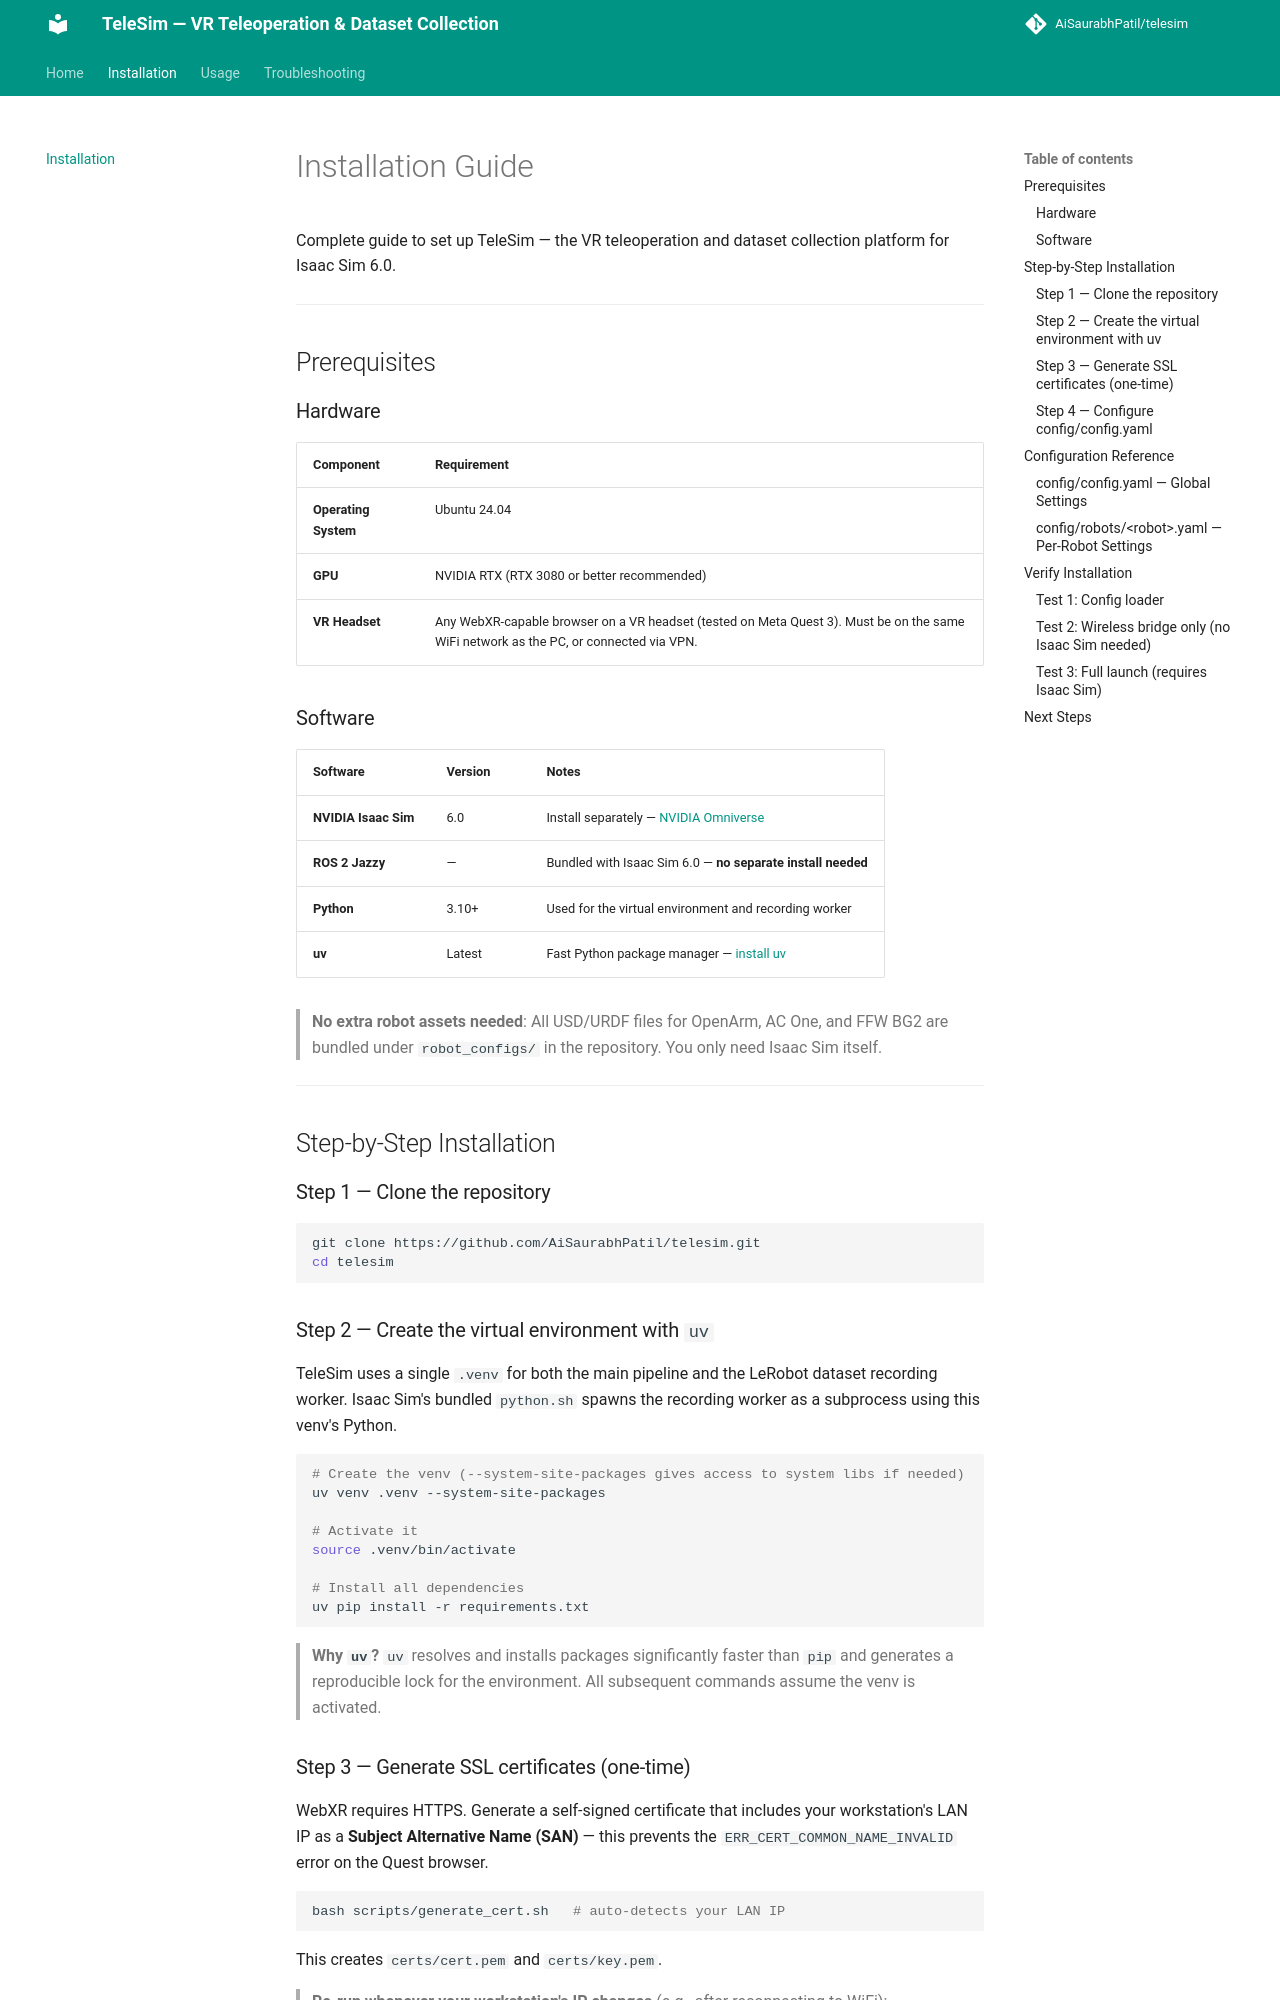

repository: AiSaurabhPatil/quest3_streamer · page: installation/index.html · generator: mkdocs

# Installation Guide

Complete guide to set up TeleSim — the VR teleoperation and dataset collection platform for Isaac Sim 6.0.

---

## Prerequisites

### Hardware

| Component | Requirement |
|-----------|-------------|
| **Operating System** | Ubuntu 24.04 |
| **GPU** | NVIDIA RTX (RTX 3080 or better recommended) |
| **VR Headset** | Any WebXR-capable browser on a VR headset (tested on Meta Quest 3). Must be on the same WiFi network as the PC, or connected via VPN. |

### Software

| Software | Version | Notes |
|----------|---------|-------|
| **NVIDIA Isaac Sim** | 6.0 | Install separately — [NVIDIA Omniverse](https://developer.nvidia.com/isaac/sim) |
| **ROS 2 Jazzy** | — | Bundled with Isaac Sim 6.0 — **no separate install needed** |
| **Python** | 3.10+ | Used for the virtual environment and recording worker |
| **uv** | Latest | Fast Python package manager — [install uv](https://docs.astral.sh/uv/getting-started/installation/) |

> **No extra robot assets needed**: All USD/URDF files for OpenArm, AC One, and FFW BG2 are bundled
> under `robot_configs/` in the repository. You only need Isaac Sim itself.

---

## Step-by-Step Installation

### Step 1 — Clone the repository

```bash
git clone https://github.com/AiSaurabhPatil/telesim.git
cd telesim
```

### Step 2 — Create the virtual environment with `uv`

TeleSim uses a single `.venv` for both the main pipeline and the LeRobot dataset recording worker.
Isaac Sim's bundled `python.sh` spawns the recording worker as a subprocess using this venv's Python.

```bash
# Create the venv (--system-site-packages gives access to system libs if needed)
uv venv .venv --system-site-packages

# Activate it
source .venv/bin/activate

# Install all dependencies
uv pip install -r requirements.txt
```

> **Why `uv`?** `uv` resolves and installs packages significantly faster than `pip` and generates
> a reproducible lock for the environment. All subsequent commands assume the venv is activated.

### Step 3 — Generate SSL certificates (one-time)

WebXR requires HTTPS. Generate a self-signed certificate that includes your workstation's LAN IP
as a **Subject Alternative Name (SAN)** — this prevents the `ERR_CERT_COMMON_NAME_INVALID` error
on the Quest browser.

```bash
bash scripts/generate_cert.sh   # auto-detects your LAN IP
```

This creates `certs/cert.pem` and `certs/key.pem`.

> **Re-run whenever your workstation's IP changes** (e.g., after reconnecting to WiFi):
> ```bash
> rm -f certs/cert.pem certs/key.pem && bash scripts/generate_cert.sh
> ```
